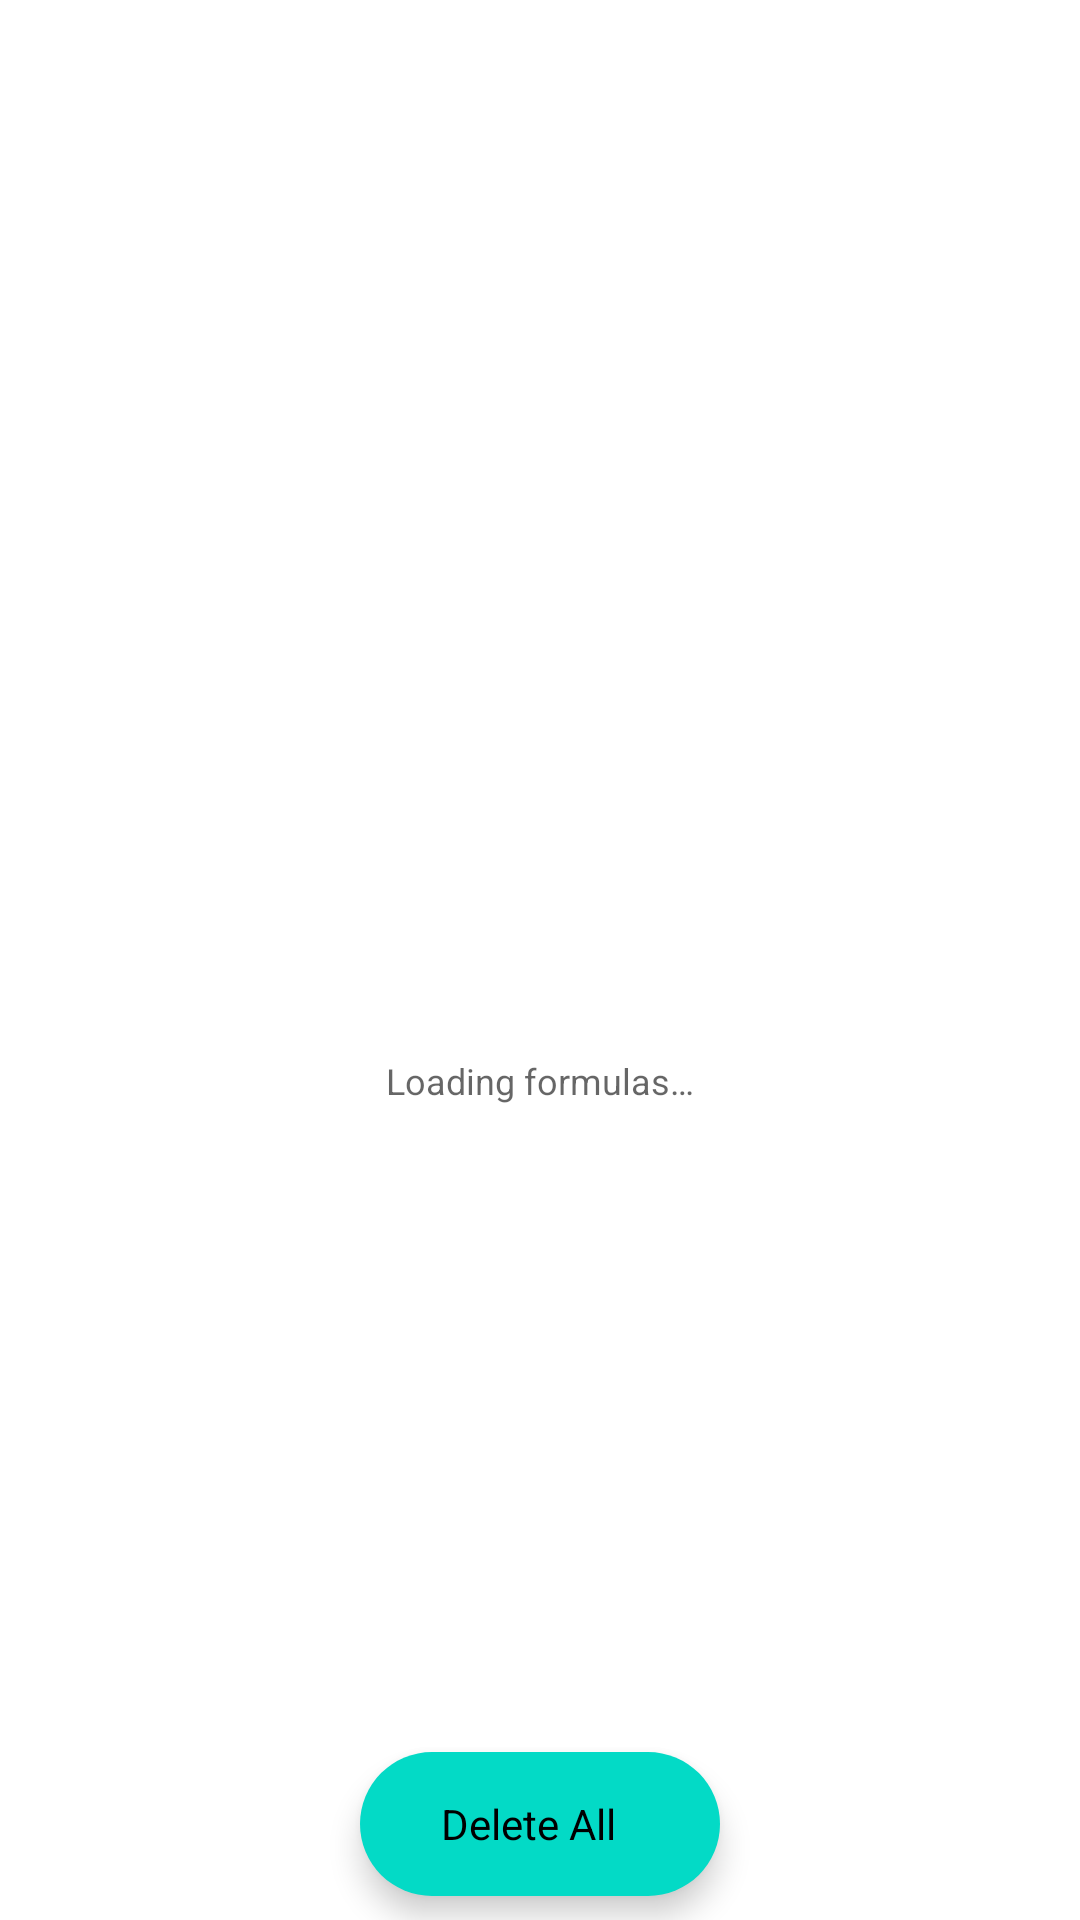

Produce the Android XML layout that renders to this screen, including the resource entries it uses.
<!-- AndroidManifest.xml: application theme AppTheme -->
<!-- res/layout/fragment_image_list.xml -->
<?xml version="1.0" encoding="utf-8"?>
<FrameLayout xmlns:android="http://schemas.android.com/apk/res/android"
    android:layout_width="match_parent"
    android:layout_height="match_parent">

    <androidx.recyclerview.widget.RecyclerView
        android:id="@+id/recycler_view_images"
        android:layout_width="match_parent"
        android:layout_height="match_parent"
        android:orientation="vertical" />

    <TextView
        android:id="@+id/text_scanned_photos"
        android:layout_width="wrap_content"
        android:layout_height="wrap_content"
        android:layout_gravity="center"
        android:text="@string/your_scanned_photos_will_be_stored_here"
        android:visibility="gone" />

    <com.google.android.material.floatingactionbutton.ExtendedFloatingActionButton
        android:id="@+id/button_delete_all"
        style="@style/Widget.MaterialComponents.FloatingActionButton"
        android:layout_width="wrap_content"
        android:layout_height="wrap_content"
        android:layout_gravity="bottom|center_horizontal"
        android:layout_marginBottom="@dimen/default_margin"
        android:text="@string/delete_all"
        android:textAlignment="center" />

    <RelativeLayout
        android:id="@+id/progress_view"
        android:layout_width="match_parent"
        android:layout_height="match_parent"
        android:background="@android:color/white"
        android:clickable="true"
        android:focusable="true"
        android:visibility="visible">

        <ProgressBar
            android:id="@+id/progress_bar"
            android:layout_width="wrap_content"
            android:layout_height="wrap_content"
            android:layout_centerInParent="true" />

        <TextView
            android:layout_width="wrap_content"
            android:layout_height="wrap_content"
            android:layout_below="@+id/progress_bar"
            android:layout_centerHorizontal="true"
            android:padding="@dimen/default_padding"
            android:text="@string/loading_formulas"
            android:textAppearance="@style/TextAppearance.AppCompat.Caption" />

    </RelativeLayout>

</FrameLayout>
<!-- resources referenced by this layout -->
<resources>
  <dimen name="default_margin">8dp</dimen>
  <dimen name="default_padding">8dp</dimen>
  <string name="delete_all">Delete All</string>
  <string name="loading_formulas">Loading formulas…</string>
  <string name="your_scanned_photos_will_be_stored_here">Your scanned photos will be stored here</string>
  <style name="AppTheme" parent="Theme.MaterialComponents.Light.NoActionBar">
          
          <item name="colorPrimary">@color/colorPrimary</item>
          <item name="colorPrimaryDark">@color/colorPrimaryDark</item>
          <item name="colorAccent">@color/colorAccent</item>
  
          <item name="windowActionBar">false</item>
          <item name="windowNoTitle">true</item>
      </style>
  <!-- not gathered from this repository: default colours our renderer supplied (Android Studio template values) -->
  <color name="colorPrimary">#FF6200EE</color>
  <color name="colorPrimaryDark">#FF3700B3</color>
  <color name="colorAccent">#FF03DAC5</color>
</resources>
